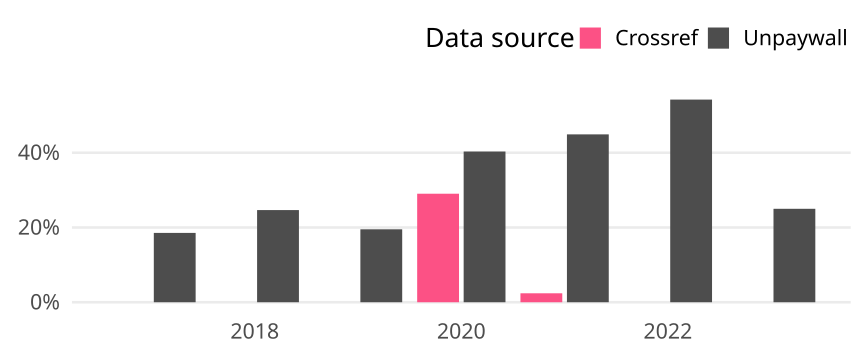

The data file committed next to this chart (first rows):
cr_year, cat, article_total, name, oa_articles, oa_share
2017, Germany, 124, Crossref, 0, 0
2017, Germany, 124, Unpaywall, 23, 0.1855
2018, Germany, 146, Crossref, 0, 0
2018, Germany, 146, Unpaywall, 36, 0.2466
2019, Germany, 123, Crossref, 0, 0
2019, Germany, 123, Unpaywall, 24, 0.1951
2020, Germany, 186, Crossref, 54, 0.2903
2020, Germany, 186, Unpaywall, 75, 0.4032
2021, Germany, 167, Crossref, 4, 0.02395
2021, Germany, 167, Unpaywall, 75, 0.4491
2022, Germany, 166, Crossref, 0, 0
2022, Germany, 166, Unpaywall, 90, 0.5422
2023, Germany, 76, Crossref, 0, 0
2023, Germany, 76, Unpaywall, 19, 0.25
